The GitHub repository Namsik-Yoon/Namsik-Lab contains a labelled image folder "남식이가그린 CNN data" with 3 categories: circle, rectangle, triangle. Examples follow, each with its label.

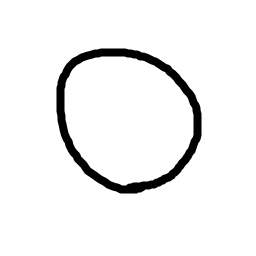
Label: circle

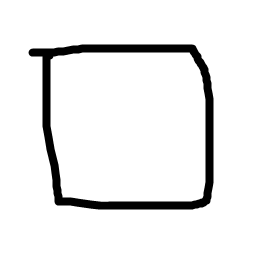
Label: rectangle

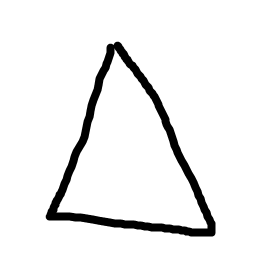
Label: triangle

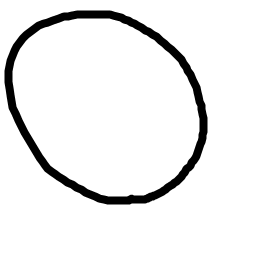
Label: circle

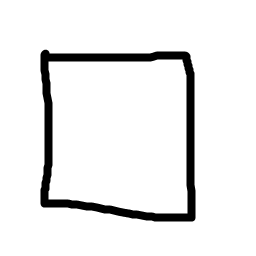
Label: rectangle

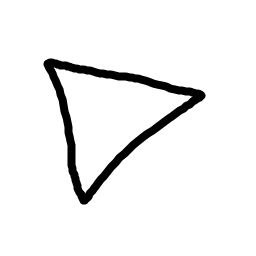
Label: triangle
